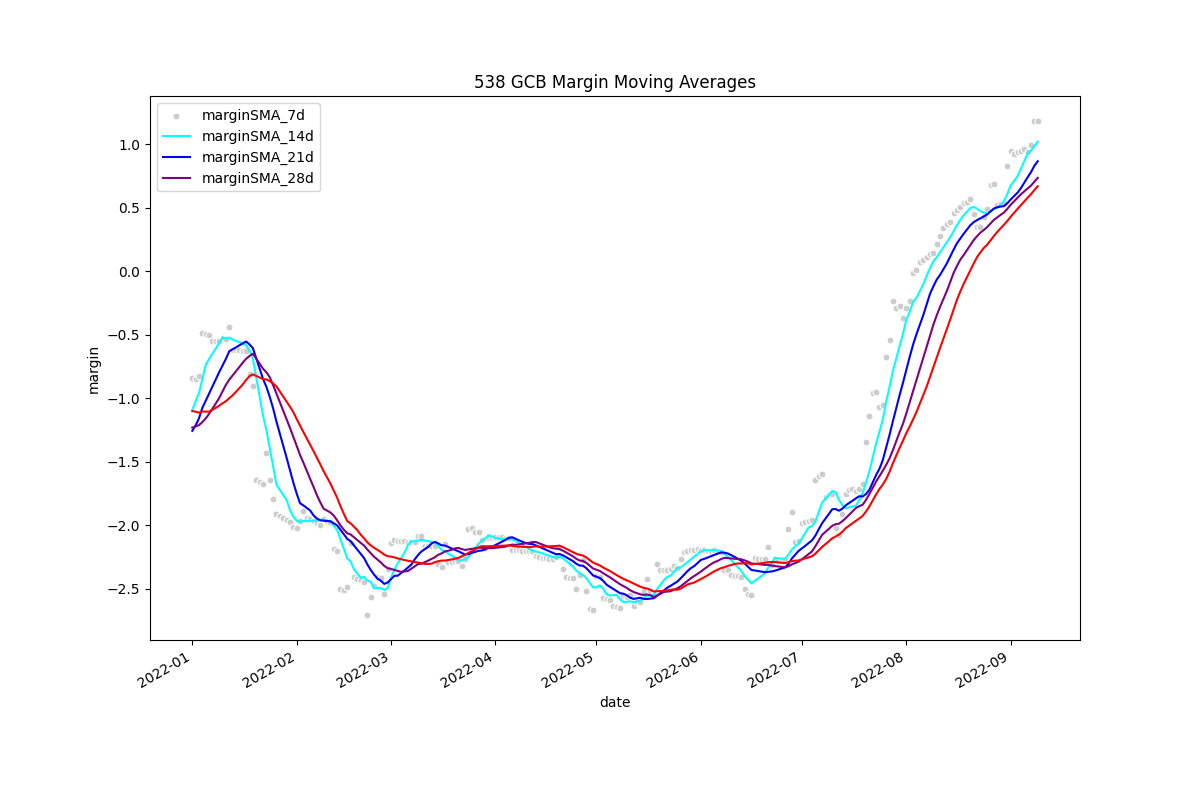

The table this chart was drawn from, first rows:
dem, date, rep, margin, marginSMA_7d, marginSMA_14d, marginSMA_21d, marginSMA_28d
41.96, 2022-01-01, 42.8, -0.8421, -1.094, -1.258, -1.231, -1.102
41.95, 2022-01-02, 42.8, -0.8489, -1.023, -1.215, -1.223, -1.107
41.98, 2022-01-03, 42.8, -0.8232, -0.9608, -1.158, -1.213, -1.114
41.94, 2022-01-04, 42.43, -0.4869, -0.8488, -1.076, -1.188, -1.105
41.92, 2022-01-05, 42.42, -0.4984, -0.737, -1.019, -1.159, -1.106
41.92, 2022-01-06, 42.42, -0.5009, -0.6907, -0.962, -1.124, -1.107
41.88, 2022-01-07, 42.43, -0.5478, -0.6498, -0.9068, -1.083, -1.091
41.88, 2022-01-08, 42.43, -0.5515, -0.6082, -0.8511, -1.041, -1.075
41.87, 2022-01-09, 42.43, -0.5537, -0.5661, -0.7947, -0.9984, -1.059
41.83, 2022-01-10, 42.36, -0.5302, -0.5242, -0.7425, -0.9468, -1.041
41.83, 2022-01-11, 42.36, -0.5316, -0.5306, -0.6897, -0.8944, -1.024
41.88, 2022-01-12, 42.32, -0.443, -0.5227, -0.6299, -0.8539, -1
41.8, 2022-01-13, 42.41, -0.6172, -0.5393, -0.615, -0.8211, -0.9777
41.79, 2022-01-14, 42.41, -0.6207, -0.5497, -0.5997, -0.7878, -0.9496
41.79, 2022-01-15, 42.41, -0.6247, -0.5601, -0.5842, -0.7541, -0.9209
41.78, 2022-01-16, 42.41, -0.626, -0.5705, -0.5683, -0.7199, -0.8915
41.78, 2022-01-17, 42.4, -0.6274, -0.5844, -0.5543, -0.6898, -0.8562
41.72, 2022-01-18, 42.53, -0.8072, -0.6237, -0.5772, -0.6677, -0.8267
41.7, 2022-01-19, 42.6, -0.9037, -0.6895, -0.6061, -0.6498, -0.8128
41.7, 2022-01-20, 43.34, -1.648, -0.8368, -0.688, -0.6889, -0.825
41.69, 2022-01-21, 43.35, -1.662, -0.9856, -0.7677, -0.7284, -0.8372
41.68, 2022-01-22, 43.36, -1.677, -1.136, -0.8481, -0.7681, -0.8496
42.03, 2022-01-23, 43.46, -1.431, -1.251, -0.9107, -0.7958, -0.8527
42.18, 2022-01-24, 43.82, -1.641, -1.396, -0.9901, -0.8348, -0.8663
42.17, 2022-01-25, 43.96, -1.796, -1.537, -1.08, -0.8971, -0.885
42.23, 2022-01-26, 44.15, -1.916, -1.682, -1.186, -0.9646, -0.9077
42.23, 2022-01-27, 44.16, -1.93, -1.722, -1.279, -1.033, -0.9472
42.23, 2022-01-28, 44.18, -1.946, -1.762, -1.374, -1.099, -0.9869
42.24, 2022-01-29, 44.2, -1.96, -1.803, -1.469, -1.166, -1.027
42.24, 2022-01-30, 44.21, -1.973, -1.88, -1.566, -1.234, -1.067
42.28, 2022-01-31, 44.29, -2.012, -1.933, -1.665, -1.305, -1.109
42.28, 2022-02-01, 44.31, -2.025, -1.966, -1.752, -1.376, -1.164
42.36, 2022-02-02, 44.33, -1.969, -1.974, -1.828, -1.448, -1.217
42.4, 2022-02-03, 44.28, -1.889, -1.968, -1.845, -1.509, -1.266
42.18, 2022-02-04, 44.12, -1.942, -1.967, -1.865, -1.572, -1.316
42.19, 2022-02-05, 44.14, -1.955, -1.967, -1.885, -1.635, -1.366
42.19, 2022-02-06, 44.16, -1.971, -1.966, -1.923, -1.699, -1.417
42.19, 2022-02-07, 44.17, -1.984, -1.962, -1.948, -1.764, -1.469
42.19, 2022-02-08, 44.19, -1.998, -1.958, -1.962, -1.821, -1.521
42.42, 2022-02-09, 44.37, -1.954, -1.956, -1.965, -1.871, -1.575
42.42, 2022-02-10, 44.39, -1.965, -1.967, -1.967, -1.886, -1.623
42.43, 2022-02-11, 44.4, -1.973, -1.971, -1.969, -1.9, -1.672
42.62, 2022-02-12, 44.81, -2.189, -2.005, -1.986, -1.925, -1.728
42.63, 2022-02-13, 44.83, -2.204, -2.038, -2.002, -1.962, -1.784
42.6, 2022-02-14, 45.1, -2.501, -2.112, -2.037, -2.003, -1.851
42.58, 2022-02-15, 45.09, -2.51, -2.185, -2.072, -2.036, -1.912
42.53, 2022-02-16, 45.01, -2.486, -2.261, -2.109, -2.064, -1.968
42.63, 2022-02-17, 44.76, -2.138, -2.286, -2.126, -2.074, -1.986
42.47, 2022-02-18, 44.87, -2.409, -2.348, -2.16, -2.096, -2.012
42.47, 2022-02-19, 44.89, -2.425, -2.382, -2.193, -2.118, -2.039
42.47, 2022-02-20, 44.91, -2.436, -2.415, -2.226, -2.14, -2.075
42.47, 2022-02-21, 44.92, -2.448, -2.407, -2.26, -2.161, -2.104
42.41, 2022-02-22, 45.12, -2.71, -2.436, -2.31, -2.193, -2.136
42.47, 2022-02-23, 45.04, -2.563, -2.447, -2.354, -2.221, -2.16
42.5, 2022-02-24, 44.98, -2.479, -2.496, -2.391, -2.25, -2.179
42.76, 2022-02-25, 45.17, -2.412, -2.496, -2.422, -2.272, -2.196
42.77, 2022-02-26, 45.19, -2.42, -2.495, -2.439, -2.294, -2.212
42.74, 2022-02-27, 45.29, -2.543, -2.511, -2.463, -2.321, -2.233
42.61, 2022-02-28, 44.96, -2.349, -2.497, -2.452, -2.339, -2.245
42.66, 2022-03-01, 44.8, -2.139, -2.415, -2.426, -2.345, -2.249
... 192 more rows
